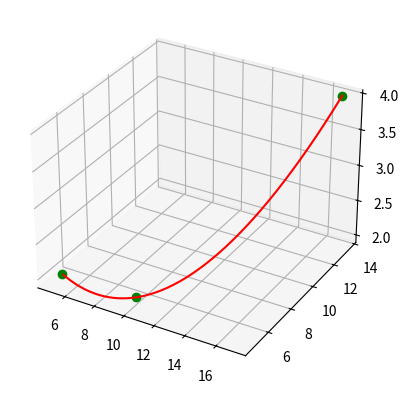

Recreate this plot in Python.
import scipy as sp
import matplotlib.pyplot as plt
import numpy as np
from mpl_toolkits.mplot3d import Axes3D
from scipy.interpolate import splprep, splev, interp2d

def generate_curve(x, y, z):
    tck, _ = splprep([x,y,z], s=0, k=2)  # Generate function out of provided points, default k = 3
    unew = np.arange(0, 1.00, 0.005)
    newPoints = splev(unew, tck)          # Creating spline points

    return newPoints

if __name__ == '__main__':
    x = np.array([1,2,3,4,5])   
    y = np.array([1,2,3,4,5])   
    z = np.array([3,3,3,5,5])  

    x = np.array([17,10, 5])   
    y = np.array([13.5,5, 5])   
    z = np.array([4,2, 2])  

    # x = np.array([48, 42, 41, 41, 40, 34, 33, 33, 32, 32, 31, 31, 30, 27, 26, 26, 25, 25, 24, 17, 10])
    # y = np.array([48, 40, 39, 39, 38, 32, 31, 31, 30, 30, 29, 29, 28, 25, 24, 24, 23, 23, 22, 9.25, 5])
    # z = np.array([2, 2, 2, 2, 2, 2, 2, 2, 2, 2, 2, 2, 2, 2, 2, 2, 2, 2, 2, 4, 2])

    newPoints = generate_curve(x, y, z)

    ax = plt.axes(projection = "3d")
    ax.plot3D(x, y, z, 'go')    
    ax.plot3D(newPoints[:][0], newPoints[:][1], newPoints[:][2], 'r-')   
    plt.show()